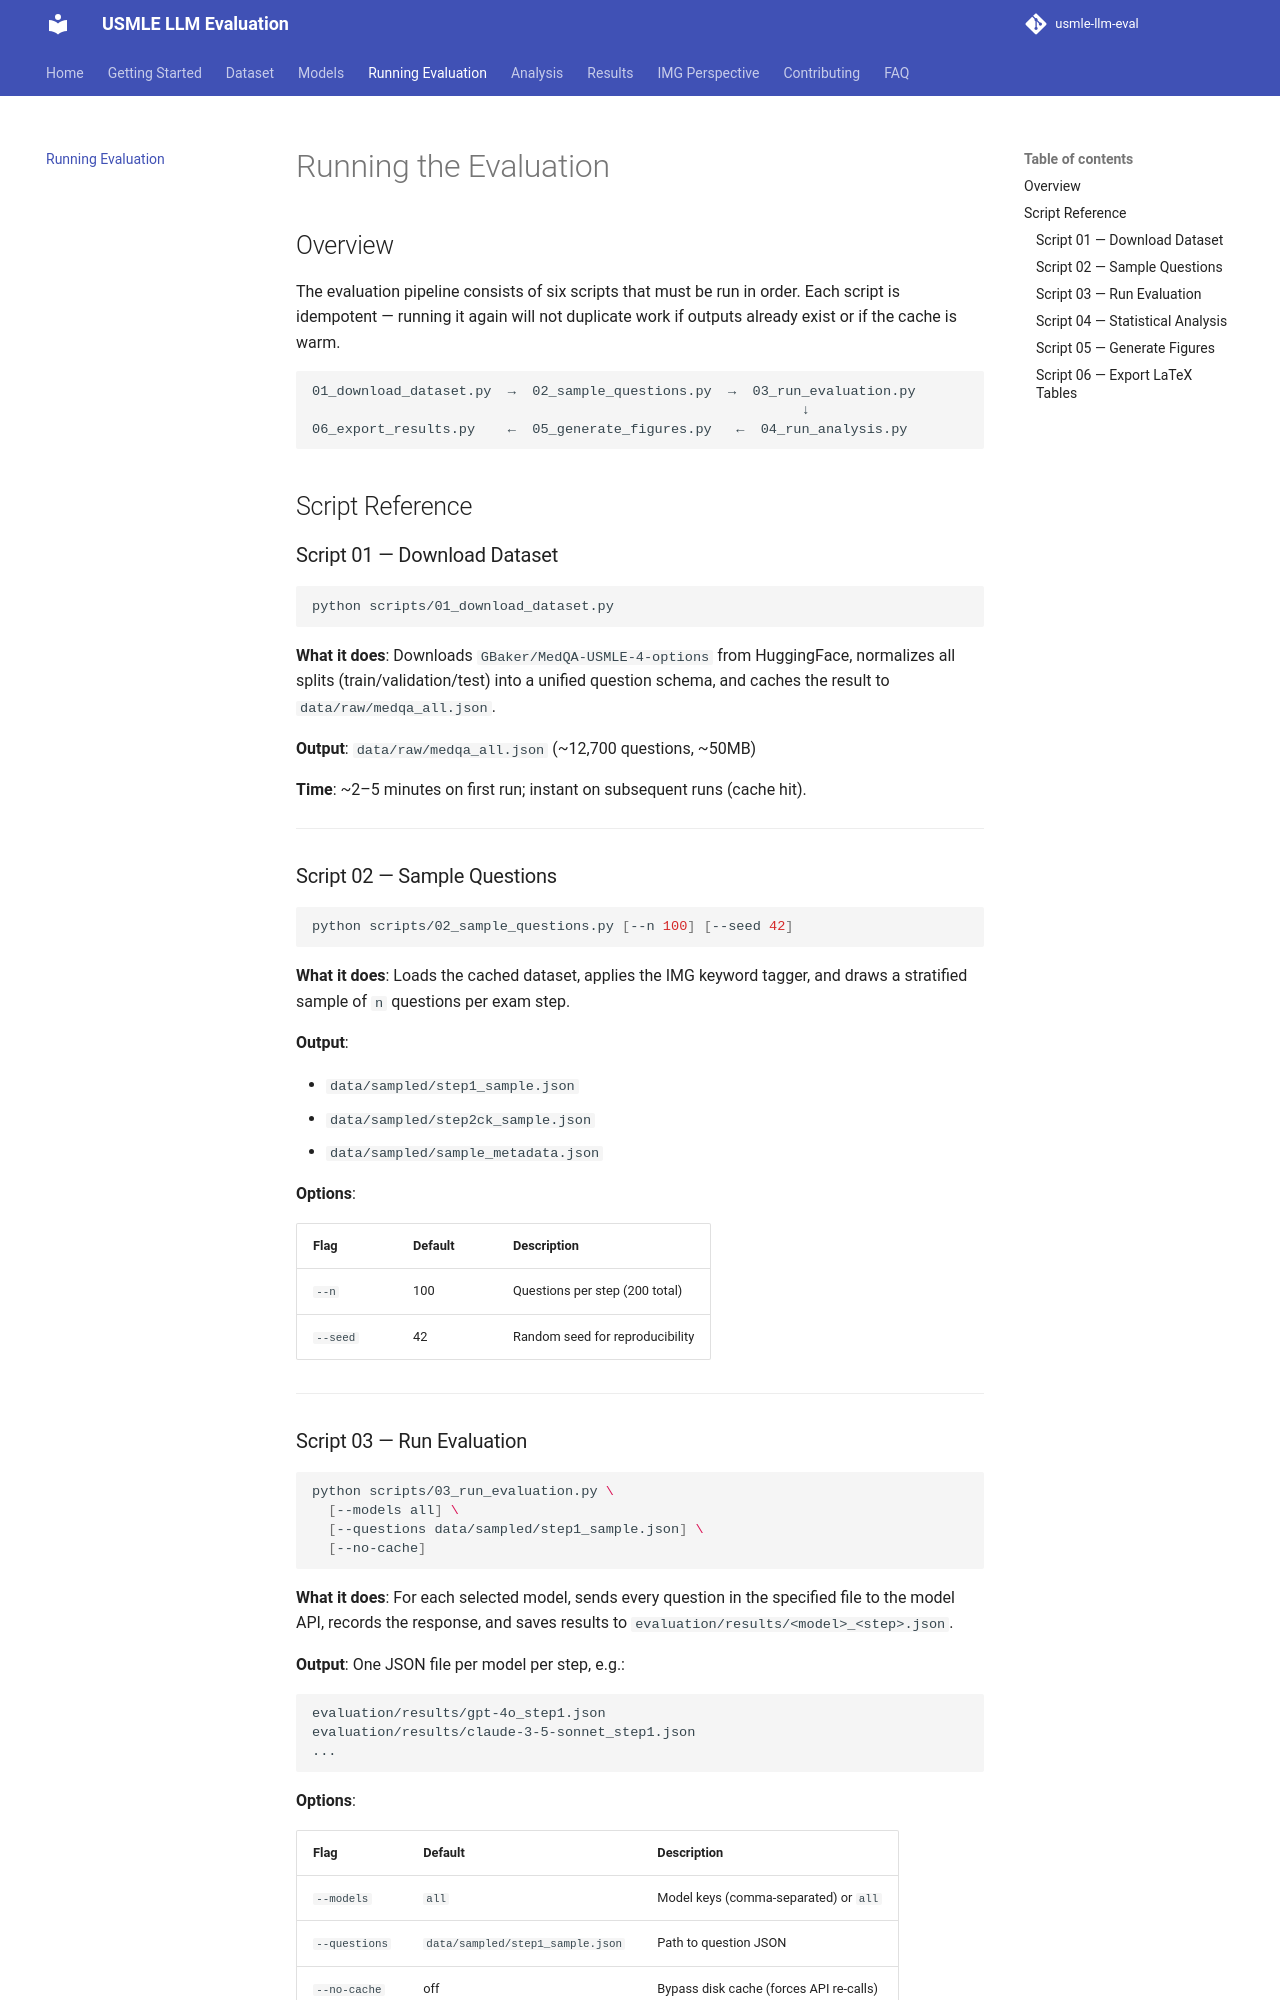

repository: ssnelavala-masstcs/usmle-llm-eval · page: running-evaluation/index.html · generator: mkdocs

# Running the Evaluation

## Overview

The evaluation pipeline consists of six scripts that must be run in order. Each script is idempotent — running it again will not duplicate work if outputs already exist or if the cache is warm.

```
01_download_dataset.py  →  02_sample_questions.py  →  03_run_evaluation.py
                                                            ↓
06_export_results.py    ←  05_generate_figures.py   ←  04_run_analysis.py
```

## Script Reference

### Script 01 — Download Dataset

```bash
python scripts/01_download_dataset.py
```

**What it does**: Downloads `GBaker/MedQA-USMLE-4-options` from HuggingFace, normalizes all splits (train/validation/test) into a unified question schema, and caches the result to `data/raw/medqa_all.json`.

**Output**: `data/raw/medqa_all.json` (~12,700 questions, ~50MB)

**Time**: ~2–5 minutes on first run; instant on subsequent runs (cache hit).

---

### Script 02 — Sample Questions

```bash
python scripts/02_sample_questions.py [--n 100] [--seed 42]
```

**What it does**: Loads the cached dataset, applies the IMG keyword tagger, and draws a stratified sample of `n` questions per exam step.

**Output**:

- `data/sampled/step1_sample.json`
- `data/sampled/step2ck_sample.json`
- `data/sampled/sample_metadata.json`

**Options**:

| Flag | Default | Description |
|------|---------|-------------|
| `--n` | 100 | Questions per step (200 total) |
| `--seed` | 42 | Random seed for reproducibility |

---
